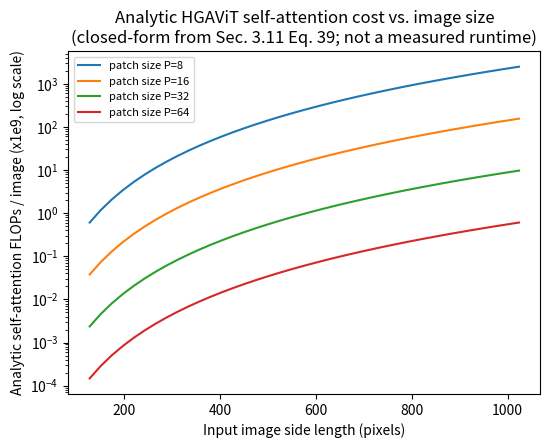

This figure's Python source: (Note: this script raises an exception after producing the figure.)
import numpy as np, matplotlib
matplotlib.use("Agg")
import matplotlib.pyplot as plt

plt.rcParams.update({"font.size": 10, "figure.dpi": 150})
P_sizes = [8,16,32,64]
img_sizes = np.linspace(128, 1024, 40)
d = 768; L = 12
plt.figure(figsize=(5.6,4.6))
for P in P_sizes:
    N = (img_sizes/P)**2
    flops = L * (N**2 * d)
    plt.plot(img_sizes, flops/1e9, label=f"patch size P={P}")
plt.yscale("log")
plt.xlabel("Input image side length (pixels)")
plt.ylabel("Analytic self-attention FLOPs / image (x1e9, log scale)")
plt.title("Analytic HGAViT self-attention cost vs. image size\n(closed-form from Sec. 3.11 Eq. 39; not a measured runtime)")
plt.legend(fontsize=8)
plt.tight_layout(); plt.savefig("figs/p1_new_complexity.png"); plt.close()
print("complexity done")
